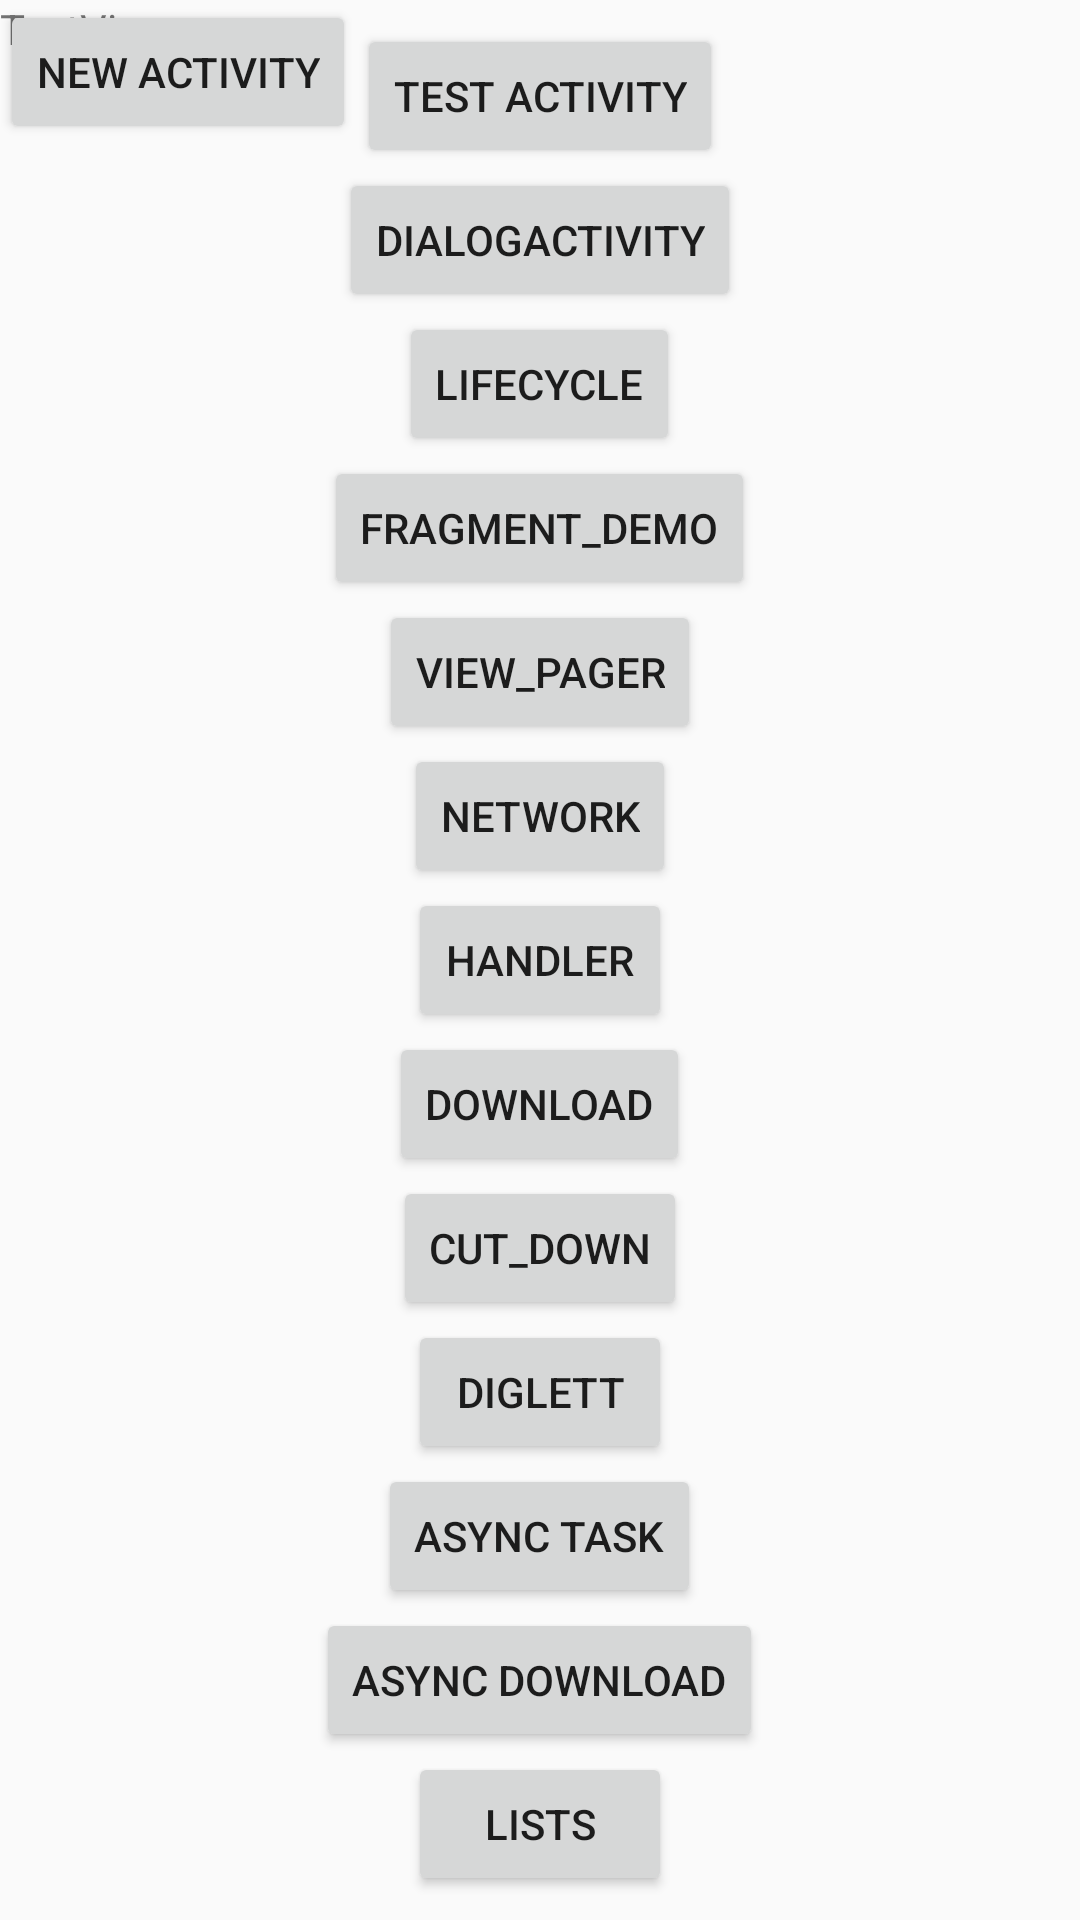

Here is an Android app screen rendered from its layout file. Give the layout XML and the strings, colors and styles it references.
<!-- AndroidManifest.xml: application theme Theme.ActivityDemo -->
<!-- res/layout/activity_main.xml -->
<?xml version="1.0" encoding="utf-8"?>
<androidx.constraintlayout.widget.ConstraintLayout xmlns:android="http://schemas.android.com/apk/res/android"
    xmlns:app="http://schemas.android.com/apk/res-auto"
    xmlns:tools="http://schemas.android.com/tools"
    android:layout_width="match_parent"
    android:layout_height="match_parent"
    tools:context=".MainActivity">


    <ImageView
        android:id="@+id/imageView"
        android:layout_width="wrap_content"
        android:layout_height="wrap_content"
        app:layout_constraintBottom_toBottomOf="parent"
        app:layout_constraintEnd_toEndOf="parent"
        app:layout_constraintHorizontal_bias="0.778"
        app:layout_constraintStart_toStartOf="parent"
        app:layout_constraintTop_toTopOf="parent"
        app:layout_constraintVertical_bias="0.049"
        app:srcCompat="@drawable/ic_launcher_background" />

    <TextView
        android:id="@+id/textView"
        android:layout_width="wrap_content"
        android:layout_height="wrap_content"
        android:text="TextView" />

    <Button
        android:id="@+id/button3"
        android:layout_width="wrap_content"
        android:layout_height="wrap_content"
        android:layout_marginBottom="248dp"
        android:onClick="myclick"
        android:text="new activity" />

    <ScrollView
        android:layout_width="match_parent"
        android:layout_height="match_parent"
        tools:layout_editor_absoluteX="-85dp"
        tools:layout_editor_absoluteY="28dp">

        <LinearLayout
            android:layout_width="match_parent"
            android:layout_height="match_parent"
            android:layout_gravity="center"
            android:gravity="center"
            android:orientation="vertical">

            <Button
                android:id="@+id/button"
                android:layout_width="wrap_content"
                android:layout_height="wrap_content"
                android:onClick="myclick"
                android:text="test activity" />

            <Button
                android:id="@+id/button4"
                android:layout_width="wrap_content"
                android:layout_height="wrap_content"
                android:onClick="myclick"
                android:text="dialogActivity"
                app:layout_constraintBottom_toBottomOf="parent"
                app:layout_constraintEnd_toEndOf="@+id/button3"
                app:layout_constraintHorizontal_bias="0.266"
                app:layout_constraintStart_toStartOf="@+id/button3"
                app:layout_constraintTop_toBottomOf="@+id/button3"
                app:layout_constraintVertical_bias="0.064" />

            <Button
                android:id="@+id/button5"
                android:layout_width="wrap_content"
                android:layout_height="wrap_content"
                android:onClick="myclick"
                android:text="lifecycle"
                app:layout_constraintBottom_toBottomOf="parent"
                app:layout_constraintEnd_toEndOf="@+id/button4"
                app:layout_constraintStart_toStartOf="@+id/button4"
                app:layout_constraintTop_toBottomOf="@+id/button4"
                app:layout_constraintVertical_bias="0.048" />

            <Button
                android:id="@+id/button6"
                android:layout_width="wrap_content"
                android:layout_height="wrap_content"
                android:onClick="myclick"
                android:text="fragment_demo"
                app:layout_constraintBottom_toBottomOf="parent"
                app:layout_constraintEnd_toEndOf="@+id/button5"
                app:layout_constraintStart_toStartOf="@+id/button5"
                app:layout_constraintTop_toBottomOf="@+id/button5"
                app:layout_constraintVertical_bias="0.048" />

            <Button
                android:id="@+id/button7"
                android:layout_width="wrap_content"
                android:layout_height="wrap_content"
                android:onClick="myclick"
                android:text="view_pager"
                app:layout_constraintBottom_toBottomOf="parent"
                app:layout_constraintEnd_toEndOf="@+id/button6"
                app:layout_constraintStart_toStartOf="@+id/button6"
                app:layout_constraintTop_toBottomOf="@+id/button6"
                app:layout_constraintVertical_bias="0.048" />

            <Button
                android:id="@+id/button8"
                android:layout_width="wrap_content"
                android:layout_height="wrap_content"
                android:onClick="myclick"
                android:text="network"
                app:layout_constraintBottom_toBottomOf="parent"
                app:layout_constraintEnd_toEndOf="@+id/button7"
                app:layout_constraintStart_toStartOf="@+id/button7"
                app:layout_constraintTop_toBottomOf="@+id/button7"
                app:layout_constraintVertical_bias="0.048" />

            <Button
                android:id="@+id/button9"
                android:layout_width="wrap_content"
                android:layout_height="wrap_content"
                android:onClick="myclick"
                android:text="handler"
                app:layout_constraintBottom_toBottomOf="parent"
                app:layout_constraintEnd_toEndOf="@+id/button8"
                app:layout_constraintStart_toStartOf="@+id/button8"
                app:layout_constraintTop_toBottomOf="@+id/button8"
                app:layout_constraintVertical_bias="0.048" />

            <Button
                android:id="@+id/button10"
                android:layout_width="wrap_content"
                android:layout_height="wrap_content"
                android:onClick="myclick"
                android:text="download"
                app:layout_constraintBottom_toBottomOf="parent"
                app:layout_constraintEnd_toEndOf="@+id/button9"
                app:layout_constraintStart_toStartOf="@+id/button9"
                app:layout_constraintTop_toBottomOf="@+id/button9"
                app:layout_constraintVertical_bias="0.048" />

            <Button
                android:id="@+id/button11"
                android:layout_width="wrap_content"
                android:layout_height="wrap_content"
                android:onClick="myclick"
                android:text="cut_down"
                app:layout_constraintBottom_toBottomOf="parent"
                app:layout_constraintEnd_toEndOf="@+id/button10"
                app:layout_constraintStart_toStartOf="@+id/button10"
                app:layout_constraintTop_toBottomOf="@+id/button10"
                app:layout_constraintVertical_bias="0.048" />

            <Button
                android:id="@+id/button12"
                android:layout_width="wrap_content"
                android:layout_height="wrap_content"
                android:onClick="myclick"
                android:text="diglett"
                app:layout_constraintBottom_toBottomOf="parent"
                app:layout_constraintEnd_toEndOf="@+id/button11"
                app:layout_constraintStart_toStartOf="@+id/button11"
                app:layout_constraintTop_toBottomOf="@+id/button11"
                app:layout_constraintVertical_bias="0.048" />

            <Button
                android:id="@+id/button13"
                android:layout_width="wrap_content"
                android:layout_height="wrap_content"
                android:onClick="myclick"
                android:text="async task"
                app:layout_constraintBottom_toBottomOf="parent"
                app:layout_constraintEnd_toEndOf="@+id/button12"
                app:layout_constraintStart_toStartOf="@+id/button12"
                app:layout_constraintTop_toBottomOf="@+id/button12"
                app:layout_constraintVertical_bias="0.048" />

            <Button
                android:id="@+id/button14"
                android:layout_width="wrap_content"
                android:layout_height="wrap_content"
                android:onClick="myclick"
                android:text="async download"
                app:layout_constraintBottom_toBottomOf="parent"
                app:layout_constraintEnd_toEndOf="@+id/button13"
                app:layout_constraintStart_toStartOf="@+id/button13"
                app:layout_constraintTop_toBottomOf="@+id/button13"
                app:layout_constraintVertical_bias="0.048" />
            <Button
                android:id="@+id/button15"
                android:layout_width="wrap_content"
                android:layout_height="wrap_content"
                android:onClick="myclick"
                android:text="lists"
                app:layout_constraintBottom_toBottomOf="parent"
                app:layout_constraintEnd_toEndOf="@+id/button14"
                app:layout_constraintStart_toStartOf="@+id/button14"
                app:layout_constraintTop_toBottomOf="@+id/button14"
                app:layout_constraintVertical_bias="0.048" />
        </LinearLayout>
    </ScrollView>


</androidx.constraintlayout.widget.ConstraintLayout>
<!-- resources referenced by this layout -->
<resources>
  <style name="Theme.ActivityDemo" parent="Theme.MaterialComponents.DayNight.DarkActionBar.Bridge">
          
          <item name="colorPrimary">@color/purple_500</item>
          <item name="colorPrimaryVariant">@color/purple_700</item>
          <item name="colorOnPrimary">@color/white</item>
          
          <item name="colorSecondary">@color/teal_200</item>
          <item name="colorSecondaryVariant">@color/teal_700</item>
          <item name="colorOnSecondary">@color/black</item>
          
          <item name="android:statusBarColor" tools:targetApi="21">?attr/colorPrimaryVariant</item>
          
  
      </style>
  <!-- not gathered from this repository: default colours our renderer supplied (Android Studio template values) -->
  <color name="purple_500">#FF6200EE</color>
  <color name="purple_700">#FF3700B3</color>
  <color name="teal_200">#FF03DAC5</color>
  <color name="teal_700">#FF018786</color>
  <color name="black">#FF000000</color>
  <color name="white">#FFFFFFFF</color>
</resources>
